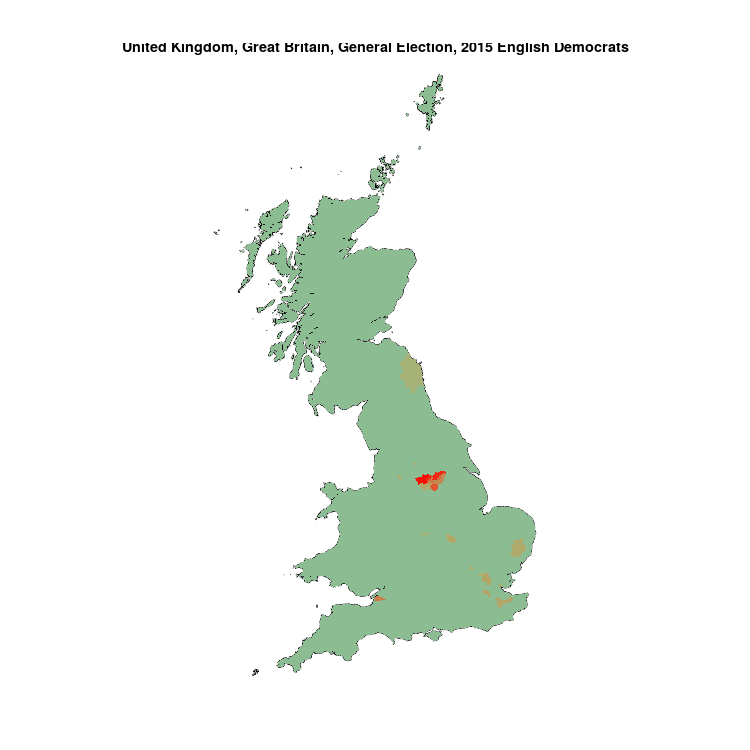

The data file committed next to this chart (first rows):
, N, English Democrats, sample
Barnsley Central, 64534, 477, 0.007391
Penistone & Stocksbridge, 71048, 500, 0.007037
Barnsley East, 69135, 440, 0.006364
Doncaster North, 70898, 448, 0.006319
Rother Valley, 74275, 377, 0.005076
Doncaster Central, 71136, 309, 0.004344
Wentworth & Dearne, 74283, 309, 0.00416
Weston-Super-Mare, 79493, 311, 0.003912
Don Valley, 71299, 242, 0.003394
Dartford, 76686, 211, 0.002751
Rotherham, 63698, 166, 0.002606
Southend West, 66876, 165, 0.002467
Brentwood & Ongar, 72461, 173, 0.002387
Sheffield Brightside & Hillsborough, 73090, 171, 0.00234
Bexleyheath & Crayford, 64828, 151, 0.002329
Bury South, 73883, 170, 0.002301
Faversham & Kent Mid, 69523, 158, 0.002273
Sheffield Hallam, 73658, 167, 0.002267
Kettering, 70155, 151, 0.002152
Suffolk Central & Ipswich North, 78782, 162, 0.002056
Sheffield South East, 70422, 141, 0.002002
Sheffield Heeley, 69265, 122, 0.001761
Harlow, 67994, 115, 0.001691
Stevenage, 70597, 115, 0.001629
Bradford West, 63371, 98, 0.001546
Nuneaton, 68032, 104, 0.001529
Berwick-upon-Tweed, 58098, 88, 0.001515
Bath, 60869, 63, 0.001035
Dagenham & Rainham, 69049, 71, 0.001028
Sheffield Central, 77014, 68, 0.000883
Aberavon, 49821, 0, 0
Aberconwy, 45540, 0, 0
Aberdeen North, 67745, 0, 0
Aberdeen South, 68056, 0, 0
Aberdeenshire West & Kincardine, 73445, 0, 0
Airdrie & Shotts, 66715, 0, 0
Aldershot, 72434, 0, 0
Aldridge-Brownhills, 60215, 0, 0
Altrincham & Sale West, 72004, 0, 0
Alyn & Deeside, 62016, 0, 0
Amber Valley, 70226, 0, 0
Angus, 65792, 0, 0
Arfon, 40492, 0, 0
Argyll & Bute, 68875, 0, 0
Arundel & South Downs, 77272, 0, 0
Ashfield, 77126, 0, 0
Ashford, 85189, 0, 0
Ashton Under Lyne, 67714, 0, 0
Aylesbury, 80611, 0, 0
Ayr, Carrick & Cumnock, 72985, 0, 0
Ayrshire Central, 69982, 0, 0
Ayrshire North & Arran, 75772, 0, 0
Banbury, 86420, 0, 0
Banff & Buchan, 68609, 0, 0
Barking, 74004, 0, 0
Barrow & Furness, 68338, 0, 0
Basildon & Billericay, 68459, 0, 0
Basildon South & Thurrock East, 73210, 0, 0
Basingstoke, 79662, 0, 0
Bassetlaw, 77480, 0, 0
... 572 more rows
